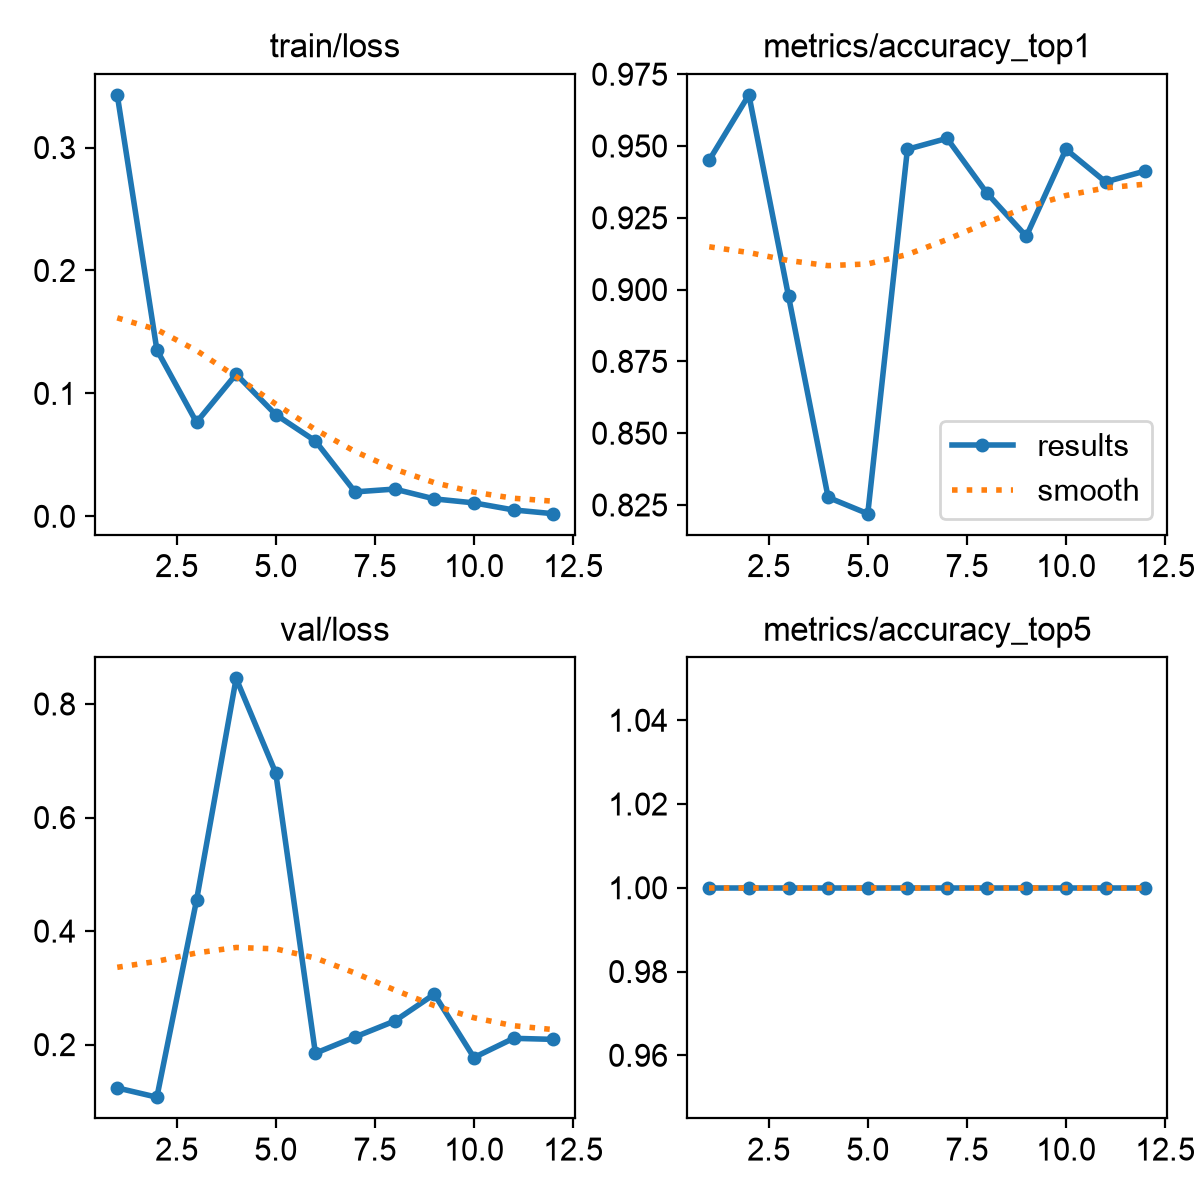

The data file committed next to this chart (first rows):
epoch, time, train/loss, metrics/accuracy_top1, metrics/accuracy_top5, val/loss, lr/pg0, lr/pg1, lr/pg2
1, 95.44, 0.3429, 0.9451, 1, 0.1238, 0.0005501, 0.0005501, 0.0005501
2, 187.2, 0.1354, 0.9678, 1, 0.1074, 0.001062, 0.001062, 0.001062
3, 289.6, 0.07649, 0.8977, 1, 0.4541, 0.00153, 0.00153, 0.00153
4, 389, 0.1157, 0.8276, 1, 0.8451, 0.001469, 0.001469, 0.001469
5, 481.2, 0.08274, 0.822, 1, 0.6783, 0.001403, 0.001403, 0.001403
6, 591.2, 0.06129, 0.9489, 1, 0.1849, 0.001337, 0.001337, 0.001337
7, 684.3, 0.01989, 0.9526, 1, 0.2135, 0.001271, 0.001271, 0.001271
8, 776.6, 0.02217, 0.9337, 1, 0.2416, 0.001205, 0.001205, 0.001205
9, 871.1, 0.01419, 0.9186, 1, 0.2888, 0.001139, 0.001139, 0.001139
10, 961.8, 0.01094, 0.9489, 1, 0.1773, 0.001073, 0.001073, 0.001073
11, 1054, 0.00518, 0.9375, 1, 0.2111, 0.001007, 0.001007, 0.001007
12, 1147, 0.00214, 0.9413, 1, 0.2093, 0.0009409, 0.0009409, 0.0009409
